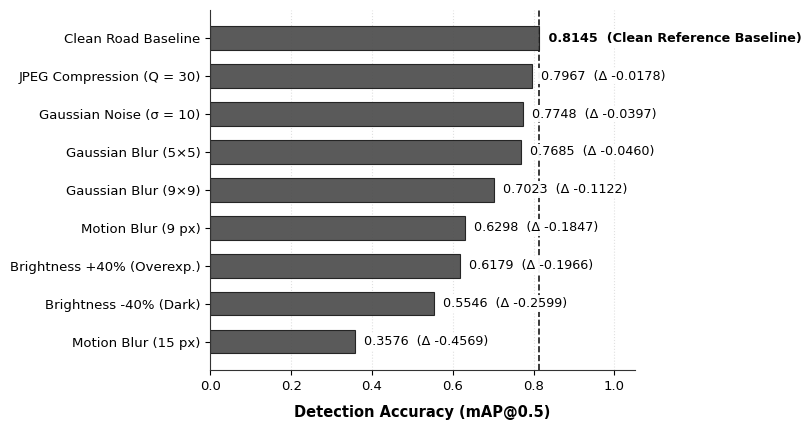

Python code for this plot:
"""
Script to generate fig_robustness.png for the research paper:
'Passive Pothole Detection System using Smartphone Accelerometer and Gyroscope'

Fig. 2. mAP@0.5 of the 50-epoch model under synthetic image degradations (clean baseline 0.8145).
100% Pure Grayscale / Monochrome (Zero color coding, R=G=B) for IEEE print-friendly publication.
"""

import matplotlib.pyplot as plt
import numpy as np

plt.rcParams.update({
    'font.family': 'sans-serif',
    'font.sans-serif': ['Arial', 'DejaVu Sans', 'Helvetica'],
    'font.size': 10,
    'axes.labelsize': 10.5,
    'axes.titlesize': 11,
    'xtick.labelsize': 9.5,
    'ytick.labelsize': 9.5,
    'figure.autolayout': True,
    'mathtext.default': 'regular'
})

degradations = [
    {"name": "Motion Blur (15 px)", "map50": 0.3576, "delta": -0.4569},
    {"name": "Brightness -40% (Dark)", "map50": 0.5546, "delta": -0.2599},
    {"name": "Brightness +40% (Overexp.)", "map50": 0.6179, "delta": -0.1966},
    {"name": "Motion Blur (9 px)", "map50": 0.6298, "delta": -0.1847},
    {"name": "Gaussian Blur (9×9)", "map50": 0.7023, "delta": -0.1122},
    {"name": "Gaussian Blur (5×5)", "map50": 0.7685, "delta": -0.0460},
    {"name": "Gaussian Noise (σ = 10)", "map50": 0.7748, "delta": -0.0397},
    {"name": "JPEG Compression (Q = 30)", "map50": 0.7967, "delta": -0.0178},
    {"name": "Clean Road Baseline", "map50": 0.8145, "delta": 0.0000}
]

names = [d["name"] for d in degradations]
map_values = [d["map50"] for d in degradations]
deltas = [d["delta"] for d in degradations]

fig, ax = plt.subplots(figsize=(8.2, 4.4), dpi=300)

y_pos = np.arange(len(names))

# 100% Pure Grayscale: uniform dark neutral gray with pure black edge
bar_color = "#4c4c4c"
edge_color = "#1a1a1a"

bars = ax.barh(y_pos, map_values, height=0.62, color=bar_color,
                edgecolor=edge_color, linewidth=0.8, alpha=0.92, zorder=2)

# Baseline reference line at x = 0.8145 (pure black dashed line)
baseline_val = 0.8145
ax.axvline(x=baseline_val, color="#000000", linestyle="--", linewidth=1.2, alpha=0.9, zorder=1)

# Formatting axes
ax.set_yticks(y_pos)
ax.set_yticklabels(names, fontweight='normal', color='#000000')
ax.set_xlabel("Detection Accuracy (mAP@0.5)", fontweight='bold', labelpad=9, color='#000000')
ax.set_xlim(0, 1.05)
ax.grid(axis='x', linestyle=':', alpha=0.60, color='#cccccc', zorder=0)
ax.set_axisbelow(True)

# Spines styling
ax.spines['top'].set_visible(False)
ax.spines['right'].set_visible(False)
ax.spines['left'].set_color('#333333')
ax.spines['bottom'].set_color('#333333')

# Annotate each bar with value and delta
for i, bar in enumerate(bars):
    val = map_values[i]
    delta = deltas[i]
    if delta == 0:
        label = f" {val:.4f}  (Clean Reference Baseline)"
        fontweight = 'bold'
    else:
        label = f" {val:.4f}  (Δ {delta:+.4f})"
        fontweight = 'normal'
    
    ax.text(val + 0.012, bar.get_y() + bar.get_height()/2, label,
            va='center', ha='left', fontsize=9.2, fontweight=fontweight, color='#000000',
            zorder=3,
            bbox=dict(boxstyle='square,pad=0.15', facecolor='#ffffff', edgecolor='none', alpha=0.95))

output_path = "fig_robustness.png"
plt.savefig(output_path, dpi=300, bbox_inches='tight')
print(f"Generated 100% monochrome {output_path}")
